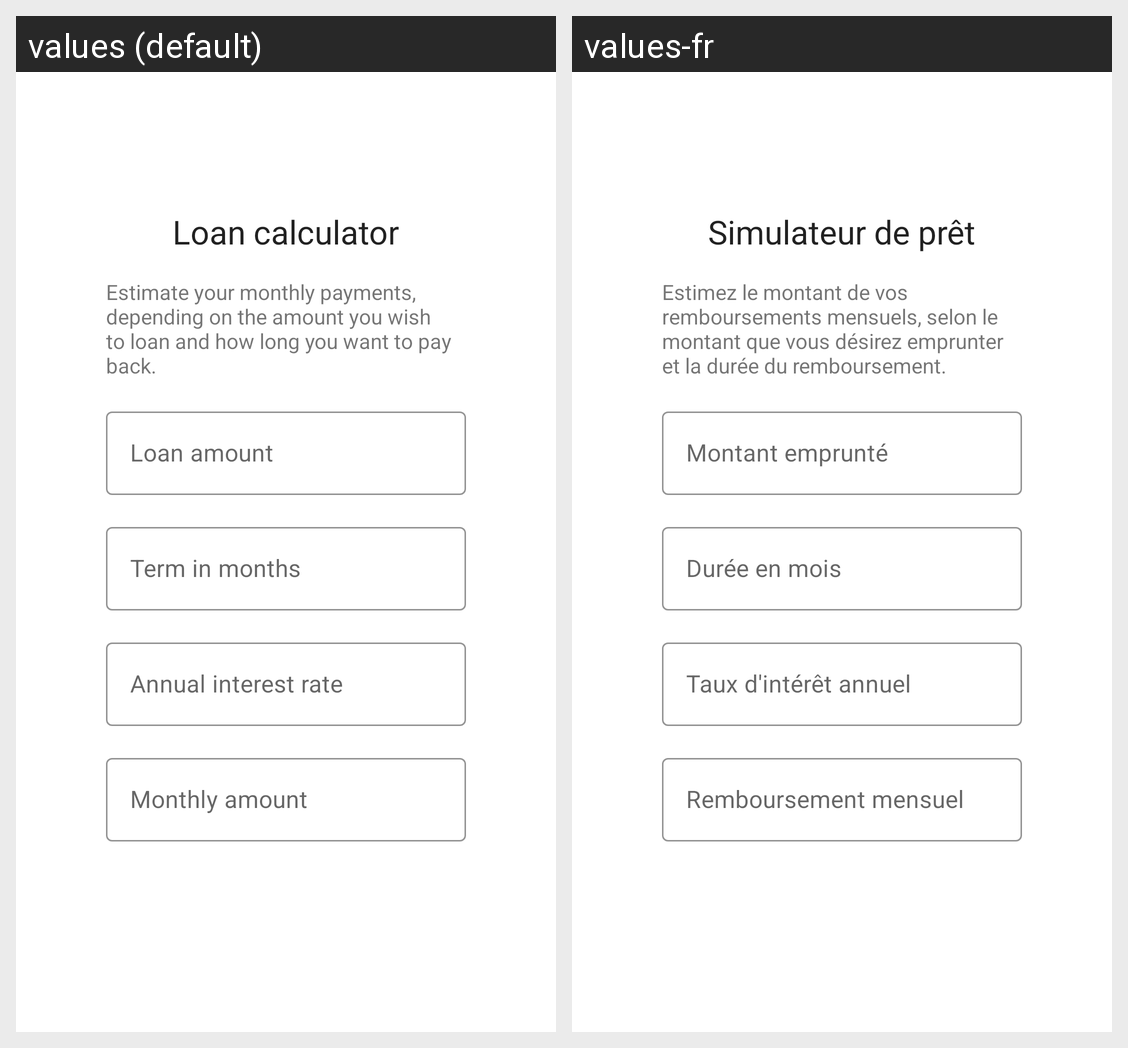

Translations of the strings shown on this Android screen, per locale in the grid:
Android screen res/layout/activity_loan_calculator.xml rendered under 2 locales, left to right: values (default), values-fr. Device: Nexus 5 (rendered at 1080×1920; each locale shown at half size, 540×960, under a caption strip naming it); theme AppTheme.
Strings drawn on this screen, with the default value and each locale's value (text and hints the layout hard-codes, and strings that could not be matched under every locale, appear in the picture but are not listed):

loan_calculator
  values: Loan calculator
  values-fr: Simulateur de prêt

loan_calculator_description
  values: Estimate your monthly payments, depending on the amount you wish to loan and how long you want to pay back.
  values-fr: Estimez le montant de vos remboursements mensuels, selon le montant que vous désirez emprunter et la durée du remboursement.

loan_amount
  values: Loan amount
  values-fr: Montant emprunté

term_in_months
  values: Term in months
  values-fr: Durée en mois

interest_rate
  values: Annual interest rate
  values-fr: Taux d'intérêt annuel

monthly_amount
  values: Monthly amount
  values-fr: Remboursement mensuel
